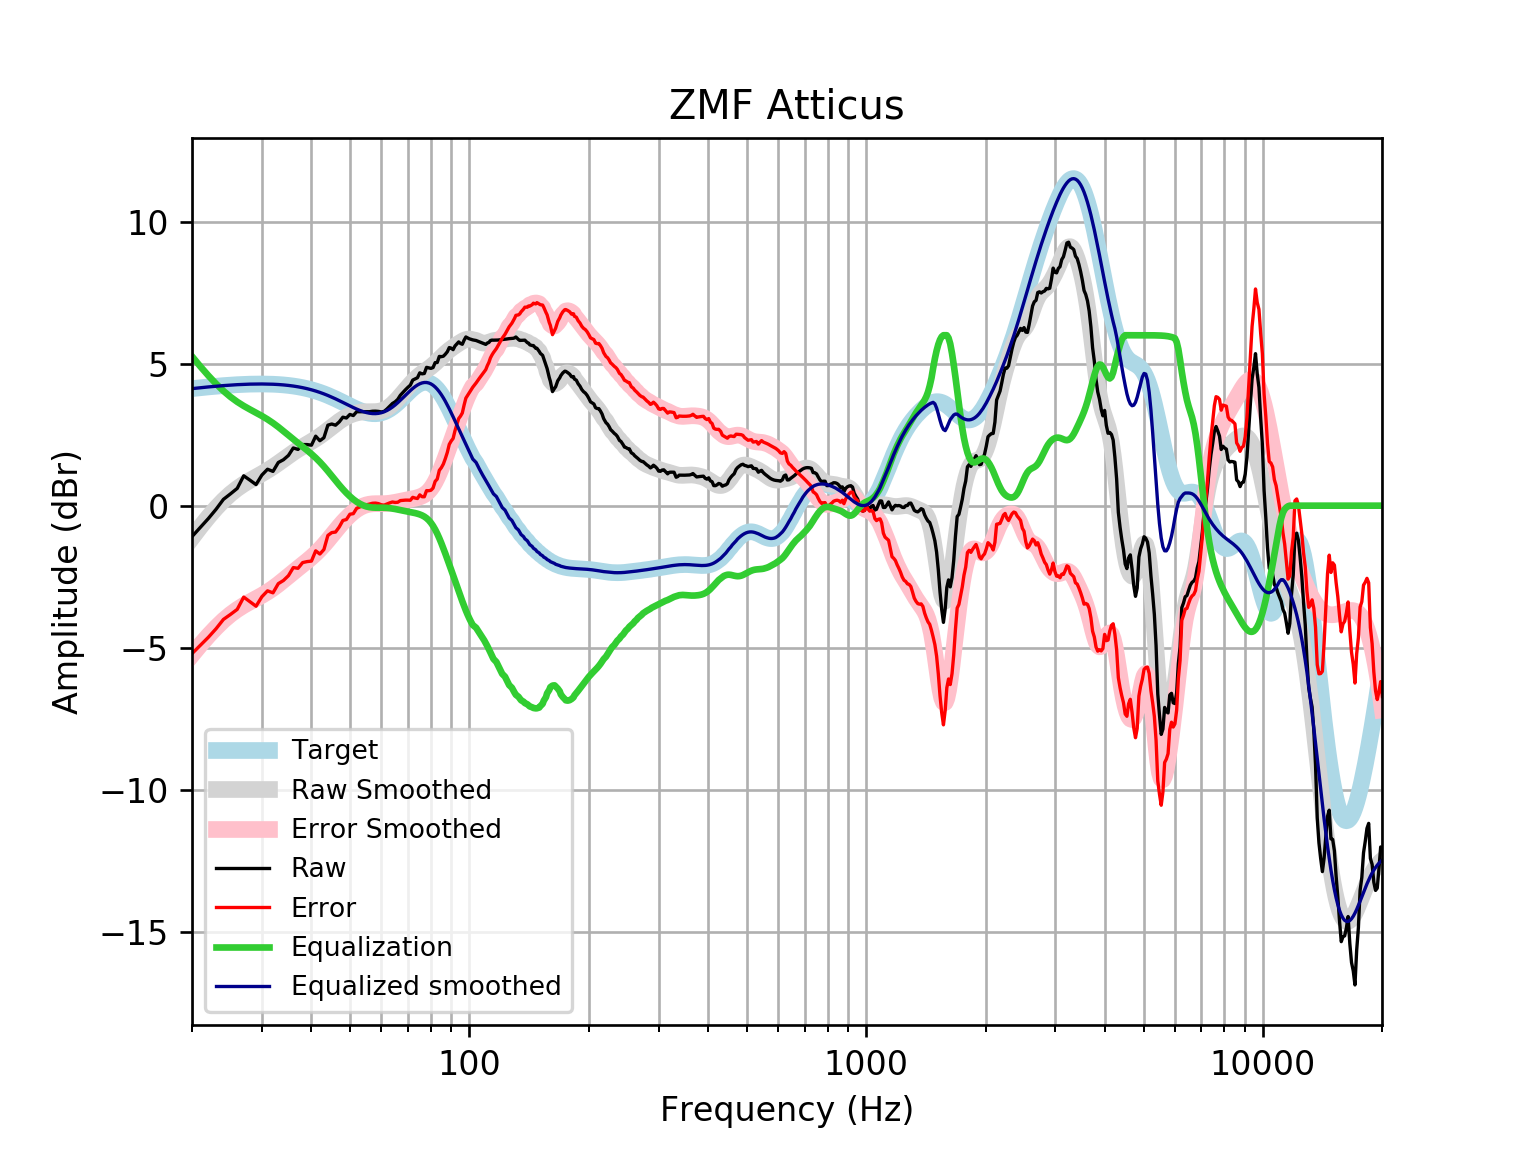

Source data for this figure (header and first rows):
frequency, raw, error, smoothed, error_smoothed, equalization, equalized_raw, equalized_smoothed, target
20, -1.089, -5.209, -1.135, -5.256, 5.256, 4.167, 4.121, 4.121
21, -0.7603, -4.913, -0.7458, -4.898, 4.898, 4.138, 4.152, 4.152
22, -0.4502, -4.631, -0.3956, -4.576, 4.576, 4.126, 4.18, 4.18
23, -0.1259, -4.331, -0.08458, -4.29, 4.29, 4.164, 4.205, 4.205
24, 0.2224, -4.004, 0.1873, -4.039, 4.039, 4.262, 4.227, 4.227
25, 0.4153, -3.829, 0.4147, -3.83, 3.83, 4.245, 4.245, 4.245
26, 0.6081, -3.651, 0.6036, -3.656, 3.656, 4.264, 4.259, 4.259
27, 1.052, -3.219, 0.7597, -3.511, 3.511, 4.563, 4.271, 4.271
28, 0.8974, -3.381, 0.8918, -3.387, 3.387, 4.284, 4.279, 4.278
29, 0.7431, -3.54, 1.011, -3.272, 3.272, 4.015, 4.283, 4.283
30, 1.078, -3.206, 1.125, -3.159, 3.159, 4.236, 4.284, 4.284
31, 1.283, -2.998, 1.243, -3.039, 3.039, 4.322, 4.281, 4.281
32, 1.206, -3.069, 1.366, -2.909, 2.909, 4.115, 4.275, 4.275
33, 1.52, -2.745, 1.495, -2.77, 2.77, 4.29, 4.265, 4.265
34, 1.617, -2.634, 1.625, -2.626, 2.626, 4.243, 4.251, 4.251
35, 1.769, -2.465, 1.752, -2.481, 2.481, 4.25, 4.233, 4.233
36, 2.032, -2.179, 1.871, -2.34, 2.34, 4.372, 4.211, 4.211
37, 1.981, -2.205, 1.979, -2.205, 2.205, 4.186, 4.185, 4.185
38, 2.151, -2.004, 2.078, -2.076, 2.076, 4.227, 4.154, 4.155
39, 2.151, -1.969, 2.17, -1.949, 1.949, 4.1, 4.119, 4.12
40, 2.129, -1.951, 2.259, -1.82, 1.82, 3.949, 4.079, 4.08
41, 2.447, -1.59, 2.352, -1.683, 1.683, 4.13, 4.035, 4.037
42, 2.286, -1.703, 2.45, -1.537, 1.537, 3.823, 3.987, 3.989
43, 2.393, -1.544, 2.554, -1.381, 1.381, 3.774, 3.935, 3.937
44, 2.834, -1.048, 2.662, -1.218, 1.218, 4.051, 3.88, 3.881
45, 2.875, -0.9477, 2.77, -1.051, 1.051, 3.926, 3.821, 3.823
46, 2.833, -0.9291, 2.875, -0.8858, 0.8858, 3.719, 3.76, 3.762
47, 2.949, -0.7509, 2.97, -0.7277, 0.7277, 3.676, 3.698, 3.7
48, 3.115, -0.5213, 3.054, -0.5804, 0.5804, 3.695, 3.635, 3.636
49, 3.086, -0.4873, 3.126, -0.4465, 0.4465, 3.533, 3.572, 3.574
50, 3.211, -0.3009, 3.184, -0.3273, 0.3273, 3.539, 3.512, 3.512
51, 3.173, -0.2811, 3.23, -0.2238, 0.2238, 3.397, 3.454, 3.454
52, 3.308, -0.092, 3.264, -0.1365, 0.1365, 3.444, 3.4, 3.4
53, 3.308, -0.04349, 3.287, -0.0656, 0.0656, 3.373, 3.352, 3.351
54, 3.308, -0.001932, 3.3, -0.01105, 0.01105, 3.319, 3.311, 3.31
55, 3.308, 0.03139, 3.306, 0.02781, -0.02781, 3.28, 3.279, 3.276
56, 3.308, 0.05531, 3.308, 0.05253, -0.05253, 3.255, 3.255, 3.253
57, 3.324, 0.08526, 3.308, 0.06565, -0.06565, 3.259, 3.242, 3.239
58, 3.327, 0.09037, 3.311, 0.07054, -0.07054, 3.257, 3.24, 3.237
59, 3.319, 0.07232, 3.321, 0.07095, -0.07095, 3.248, 3.25, 3.246
60, 3.299, 0.03166, 3.342, 0.0705, -0.0705, 3.229, 3.272, 3.268
61, 3.32, 0.01902, 3.378, 0.07208, -0.07208, 3.248, 3.305, 3.301
62, 3.404, 0.05808, 3.428, 0.07748, -0.07748, 3.327, 3.35, 3.346
63, 3.501, 0.09868, 3.493, 0.08733, -0.08733, 3.413, 3.406, 3.402
64, 3.597, 0.1295, 3.572, 0.1012, -0.1012, 3.496, 3.471, 3.468
65, 3.655, 0.1136, 3.663, 0.1179, -0.1179, 3.537, 3.545, 3.542
66, 3.742, 0.1198, 3.761, 0.1363, -0.1363, 3.606, 3.625, 3.622
67, 3.886, 0.1789, 3.864, 0.155, -0.155, 3.731, 3.709, 3.707
68, 3.983, 0.1873, 3.97, 0.1733, -0.1733, 3.809, 3.796, 3.796
69, 4.079, 0.1953, 4.075, 0.191, -0.191, 3.888, 3.884, 3.884
70, 4.166, 0.1952, 4.178, 0.2081, -0.2081, 3.957, 3.97, 3.97
71, 4.243, 0.1902, 4.276, 0.225, -0.225, 4.018, 4.051, 4.053
72, 4.422, 0.2935, 4.368, 0.2424, -0.2424, 4.179, 4.126, 4.128
73, 4.463, 0.2677, 4.453, 0.2612, -0.2612, 4.202, 4.192, 4.195
74, 4.503, 0.2521, 4.53, 0.2827, -0.2827, 4.221, 4.248, 4.251
75, 4.676, 0.3803, 4.6, 0.3087, -0.3087, 4.367, 4.291, 4.295
76, 4.641, 0.3155, 4.663, 0.3417, -0.3417, 4.299, 4.321, 4.325
77, 4.654, 0.3133, 4.721, 0.3844, -0.3844, 4.27, 4.336, 4.341
78, 4.87, 0.5294, 4.776, 0.44, -0.44, 4.43, 4.336, 4.34
79, 4.851, 0.5269, 4.831, 0.5115, -0.5115, 4.339, 4.32, 4.324
... 553 more rows
